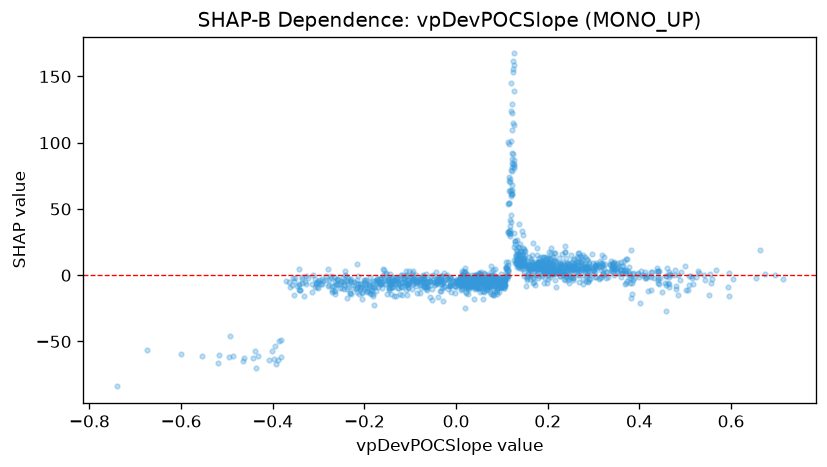

The file beside this chart, header and first rows:
feature_value, shap_value
-0.4366, -70.3
0.45, -12.4
0.5177, -6.886
0.5933, -9.273
0.1916, 4.645
0.0114, -6.493
0.1122, 7.749
0.0483, -4.929
0.1176, 70.71
0.0643, -1.465
0.2114, 1.484
0.5519, -14.66
0.1315, 14.13
0.0172, -6.565
0.4623, -5.905
0.4314, -2.469
0.2582, 1.405
0.2356, 1.759
0.2209, 3.297
0.2517, 14.97
0.1795, -2.118
0.2868, -5.219
0.1496, 10.57
0.2931, 5.869
0.0886, -3.271
0.1695, -5.494
0.01, -4.152
-0.165, -6.572
0.0729, -2.48
0.0406, 0.3331
0.0284, -7.83
0.0165, 1.446
0.1217, 64.34
0.1258, 83.59
0.2865, 12.34
0.0888, -2.292
0.1993, 4.939
0.3041, -1.691
0.0768, 2.699
0.1752, 0.2762
0.0839, 4.739
0.3516, 5.246
0.2779, -3.16
0.1097, 1.452
0.3145, 10.49
0.0294, -2.259
0.2592, 5.343
0.2327, -0.1296
0.0732, -0.8161
0.3645, 6.855
0.0339, -0.1736
0.1904, 4.414
0.0422, 0.1244
0.0877, -2.497
0.2502, 4.333
0.1296, 10.37
0.1045, -4.541
0.0463, -5.683
0.2899, 0.1045
0.4147, -1.618
... 1,409 more rows
